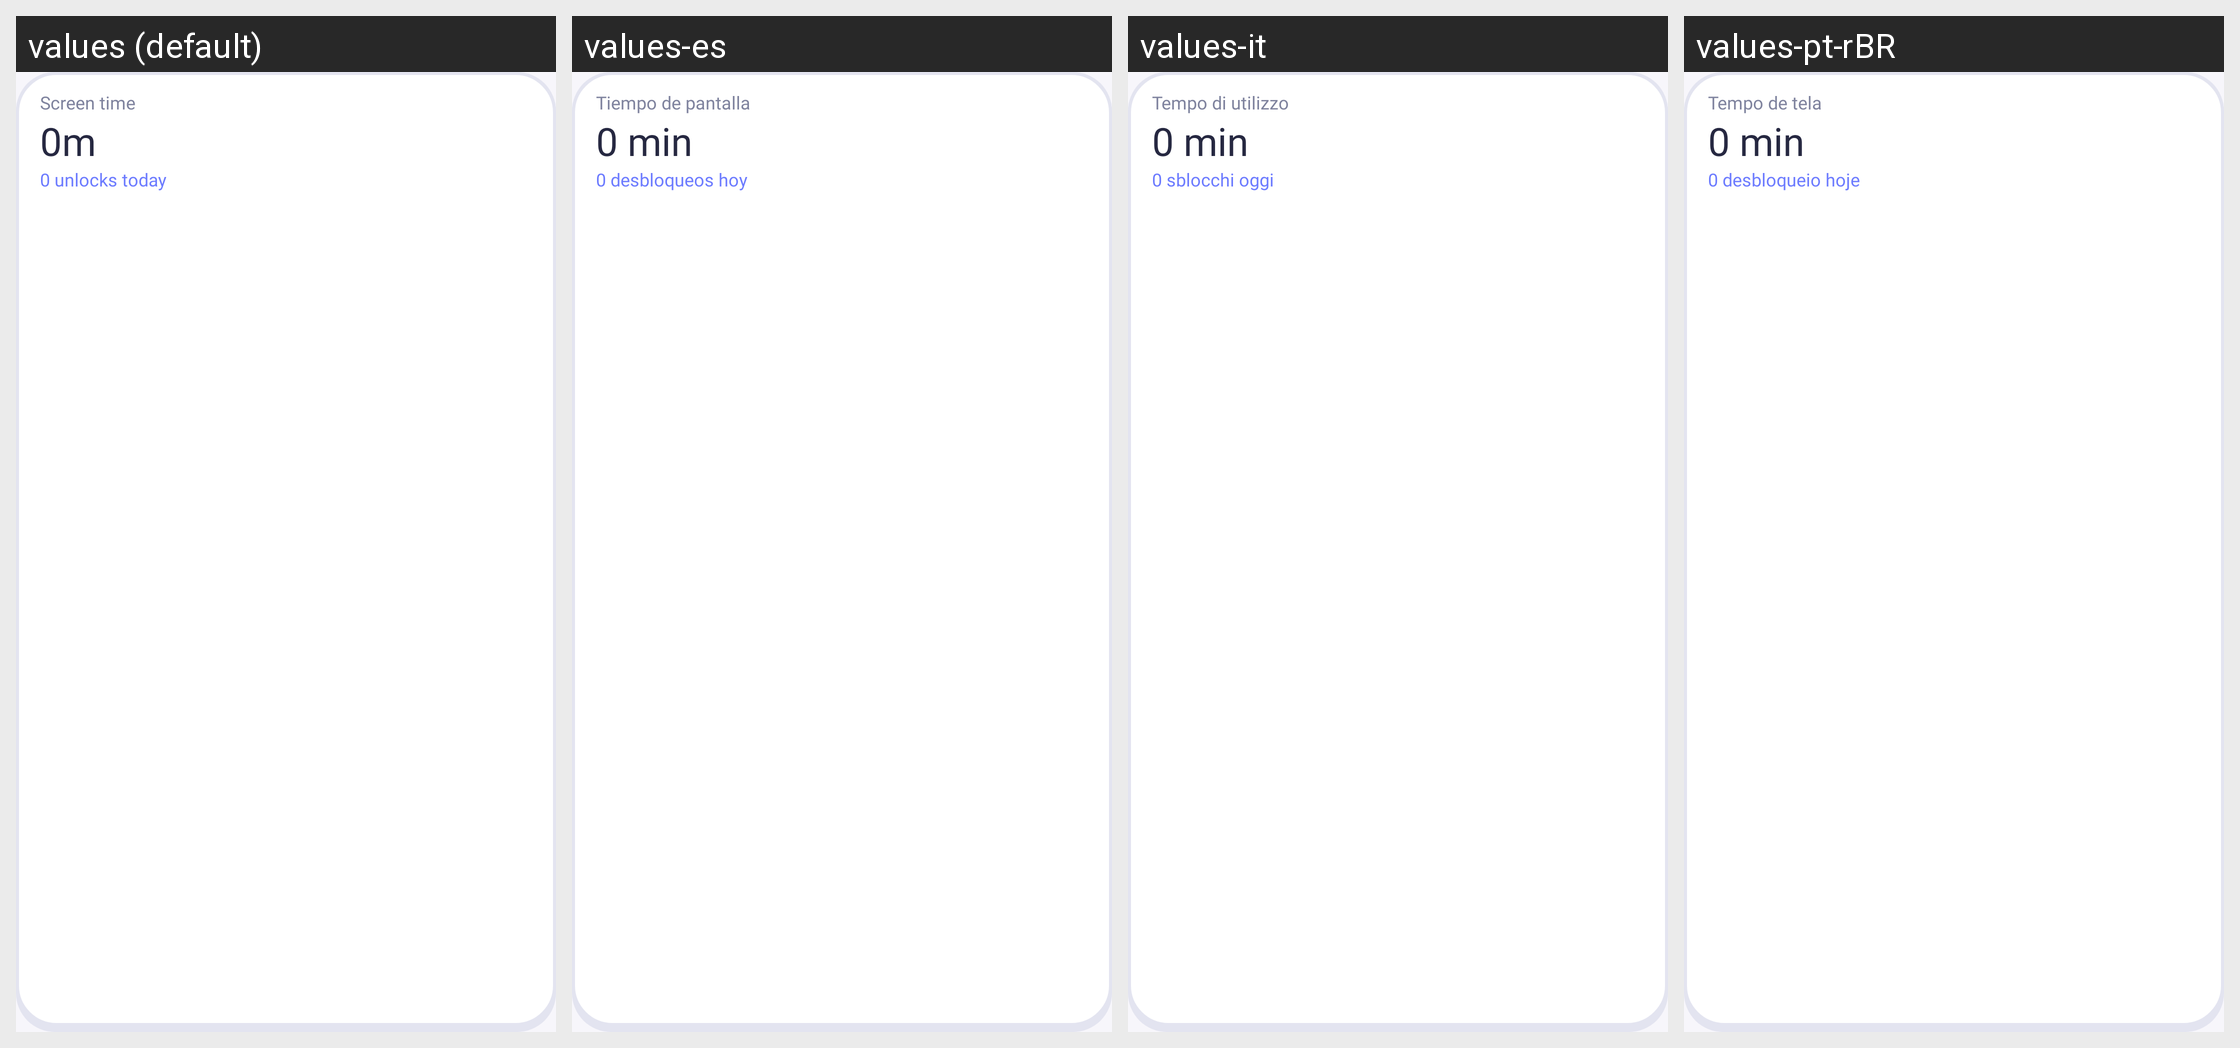

This grid shows one Android layout under several languages. Give, for every string resource on the screen, its name, the default text and each shown locale's text.
Android screen res/layout/widget_usage.xml rendered under 4 locales, left to right: values (default), values-es, values-it, values-pt-rBR. Device: Nexus 5 (rendered at 1080×1920; each locale shown at half size, 540×960, under a caption strip naming it); theme Theme.Ronumi.
Other locales in the repository, not shown: values-de, values-fr, values-ja, values-ko, values-nl, values-pl, values-sv, values-tr, values-zh-rCN.
Strings drawn on this screen, with the default value and each locale's value (text and hints the layout hard-codes, and strings that could not be matched under every locale, appear in the picture but are not listed):

widget_usage_title
  values: Screen time
  values-es: Tiempo de pantalla
  values-it: Tempo di utilizzo
  values-pt-rBR: Tempo de tela

widget_usage_initial_duration
  values: 0m
  values-es: 0 min
  values-it: 0 min
  values-pt-rBR: 0 min

widget_usage_initial_unlocks
  values: 0 unlocks today
  values-es: 0 desbloqueos hoy
  values-it: 0 sblocchi oggi
  values-pt-rBR: 0 desbloqueio hoje
